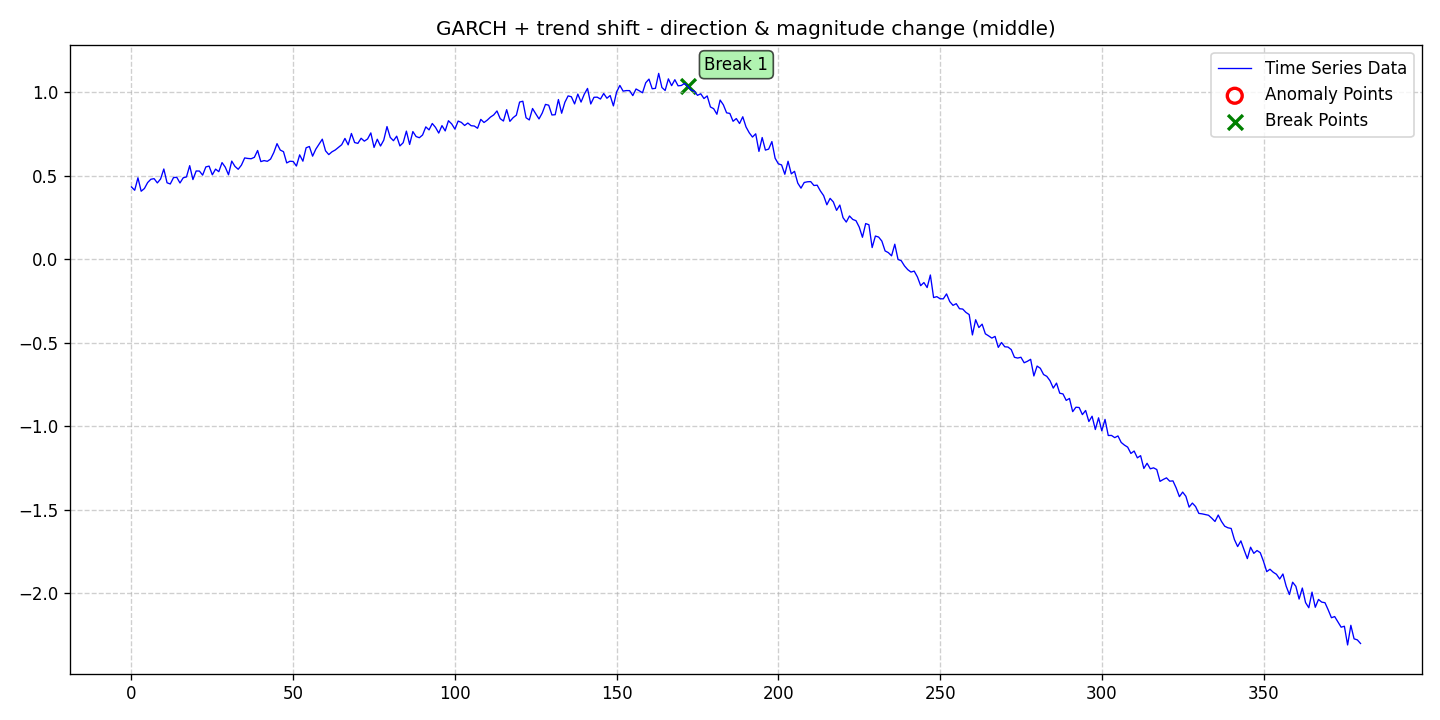

Data behind this chart, as committed beside it:
date, data, stationary, det_lin_up, det_lin_down, det_quad, det_cubic, det_exp, det_damped, stoc_trend, volatility, single_seas, multiple_seas, point_anom_single, point_anom_multi, collect_anom, context_anom, mean_shift, var_shift, trend_shift, point_anom_count, point_anom_location, point_anom_point, collect_anom_count
2020-01-01, 0.4332, 0, 0, 0, 0, 0, 0, 0, 0, 1, 0, 0, 0, 0, 0, 0, 0, 0, 1, 0, none, , 0
2020-01-02, 0.4134, 0, 0, 0, 0, 0, 0, 0, 0, 1, 0, 0, 0, 0, 0, 0, 0, 0, 1, 0, none, , 0
2020-01-03, 0.4879, 0, 0, 0, 0, 0, 0, 0, 0, 1, 0, 0, 0, 0, 0, 0, 0, 0, 1, 0, none, , 0
2020-01-04, 0.4076, 0, 0, 0, 0, 0, 0, 0, 0, 1, 0, 0, 0, 0, 0, 0, 0, 0, 1, 0, none, , 0
2020-01-05, 0.4238, 0, 0, 0, 0, 0, 0, 0, 0, 1, 0, 0, 0, 0, 0, 0, 0, 0, 1, 0, none, , 0
2020-01-06, 0.4595, 0, 0, 0, 0, 0, 0, 0, 0, 1, 0, 0, 0, 0, 0, 0, 0, 0, 1, 0, none, , 0
2020-01-07, 0.4793, 0, 0, 0, 0, 0, 0, 0, 0, 1, 0, 0, 0, 0, 0, 0, 0, 0, 1, 0, none, , 0
2020-01-08, 0.483, 0, 0, 0, 0, 0, 0, 0, 0, 1, 0, 0, 0, 0, 0, 0, 0, 0, 1, 0, none, , 0
2020-01-09, 0.4574, 0, 0, 0, 0, 0, 0, 0, 0, 1, 0, 0, 0, 0, 0, 0, 0, 0, 1, 0, none, , 0
2020-01-10, 0.481, 0, 0, 0, 0, 0, 0, 0, 0, 1, 0, 0, 0, 0, 0, 0, 0, 0, 1, 0, none, , 0
2020-01-11, 0.5408, 0, 0, 0, 0, 0, 0, 0, 0, 1, 0, 0, 0, 0, 0, 0, 0, 0, 1, 0, none, , 0
2020-01-12, 0.4582, 0, 0, 0, 0, 0, 0, 0, 0, 1, 0, 0, 0, 0, 0, 0, 0, 0, 1, 0, none, , 0
2020-01-13, 0.451, 0, 0, 0, 0, 0, 0, 0, 0, 1, 0, 0, 0, 0, 0, 0, 0, 0, 1, 0, none, , 0
2020-01-14, 0.4893, 0, 0, 0, 0, 0, 0, 0, 0, 1, 0, 0, 0, 0, 0, 0, 0, 0, 1, 0, none, , 0
2020-01-15, 0.491, 0, 0, 0, 0, 0, 0, 0, 0, 1, 0, 0, 0, 0, 0, 0, 0, 0, 1, 0, none, , 0
2020-01-16, 0.4571, 0, 0, 0, 0, 0, 0, 0, 0, 1, 0, 0, 0, 0, 0, 0, 0, 0, 1, 0, none, , 0
2020-01-17, 0.4881, 0, 0, 0, 0, 0, 0, 0, 0, 1, 0, 0, 0, 0, 0, 0, 0, 0, 1, 0, none, , 0
2020-01-18, 0.4932, 0, 0, 0, 0, 0, 0, 0, 0, 1, 0, 0, 0, 0, 0, 0, 0, 0, 1, 0, none, , 0
2020-01-19, 0.5608, 0, 0, 0, 0, 0, 0, 0, 0, 1, 0, 0, 0, 0, 0, 0, 0, 0, 1, 0, none, , 0
2020-01-20, 0.4774, 0, 0, 0, 0, 0, 0, 0, 0, 1, 0, 0, 0, 0, 0, 0, 0, 0, 1, 0, none, , 0
2020-01-21, 0.5289, 0, 0, 0, 0, 0, 0, 0, 0, 1, 0, 0, 0, 0, 0, 0, 0, 0, 1, 0, none, , 0
2020-01-22, 0.5285, 0, 0, 0, 0, 0, 0, 0, 0, 1, 0, 0, 0, 0, 0, 0, 0, 0, 1, 0, none, , 0
2020-01-23, 0.504, 0, 0, 0, 0, 0, 0, 0, 0, 1, 0, 0, 0, 0, 0, 0, 0, 0, 1, 0, none, , 0
2020-01-24, 0.5533, 0, 0, 0, 0, 0, 0, 0, 0, 1, 0, 0, 0, 0, 0, 0, 0, 0, 1, 0, none, , 0
2020-01-25, 0.5581, 0, 0, 0, 0, 0, 0, 0, 0, 1, 0, 0, 0, 0, 0, 0, 0, 0, 1, 0, none, , 0
2020-01-26, 0.5059, 0, 0, 0, 0, 0, 0, 0, 0, 1, 0, 0, 0, 0, 0, 0, 0, 0, 1, 0, none, , 0
2020-01-27, 0.54, 0, 0, 0, 0, 0, 0, 0, 0, 1, 0, 0, 0, 0, 0, 0, 0, 0, 1, 0, none, , 0
2020-01-28, 0.5248, 0, 0, 0, 0, 0, 0, 0, 0, 1, 0, 0, 0, 0, 0, 0, 0, 0, 1, 0, none, , 0
2020-01-29, 0.5792, 0, 0, 0, 0, 0, 0, 0, 0, 1, 0, 0, 0, 0, 0, 0, 0, 0, 1, 0, none, , 0
2020-01-30, 0.5517, 0, 0, 0, 0, 0, 0, 0, 0, 1, 0, 0, 0, 0, 0, 0, 0, 0, 1, 0, none, , 0
2020-01-31, 0.5062, 0, 0, 0, 0, 0, 0, 0, 0, 1, 0, 0, 0, 0, 0, 0, 0, 0, 1, 0, none, , 0
2020-02-01, 0.5881, 0, 0, 0, 0, 0, 0, 0, 0, 1, 0, 0, 0, 0, 0, 0, 0, 0, 1, 0, none, , 0
2020-02-02, 0.5563, 0, 0, 0, 0, 0, 0, 0, 0, 1, 0, 0, 0, 0, 0, 0, 0, 0, 1, 0, none, , 0
2020-02-03, 0.5391, 0, 0, 0, 0, 0, 0, 0, 0, 1, 0, 0, 0, 0, 0, 0, 0, 0, 1, 0, none, , 0
2020-02-04, 0.5642, 0, 0, 0, 0, 0, 0, 0, 0, 1, 0, 0, 0, 0, 0, 0, 0, 0, 1, 0, none, , 0
2020-02-05, 0.6071, 0, 0, 0, 0, 0, 0, 0, 0, 1, 0, 0, 0, 0, 0, 0, 0, 0, 1, 0, none, , 0
2020-02-06, 0.6039, 0, 0, 0, 0, 0, 0, 0, 0, 1, 0, 0, 0, 0, 0, 0, 0, 0, 1, 0, none, , 0
2020-02-07, 0.6023, 0, 0, 0, 0, 0, 0, 0, 0, 1, 0, 0, 0, 0, 0, 0, 0, 0, 1, 0, none, , 0
2020-02-08, 0.6108, 0, 0, 0, 0, 0, 0, 0, 0, 1, 0, 0, 0, 0, 0, 0, 0, 0, 1, 0, none, , 0
2020-02-09, 0.6517, 0, 0, 0, 0, 0, 0, 0, 0, 1, 0, 0, 0, 0, 0, 0, 0, 0, 1, 0, none, , 0
2020-02-10, 0.5851, 0, 0, 0, 0, 0, 0, 0, 0, 1, 0, 0, 0, 0, 0, 0, 0, 0, 1, 0, none, , 0
2020-02-11, 0.5912, 0, 0, 0, 0, 0, 0, 0, 0, 1, 0, 0, 0, 0, 0, 0, 0, 0, 1, 0, none, , 0
2020-02-12, 0.5869, 0, 0, 0, 0, 0, 0, 0, 0, 1, 0, 0, 0, 0, 0, 0, 0, 0, 1, 0, none, , 0
2020-02-13, 0.6001, 0, 0, 0, 0, 0, 0, 0, 0, 1, 0, 0, 0, 0, 0, 0, 0, 0, 1, 0, none, , 0
2020-02-14, 0.6393, 0, 0, 0, 0, 0, 0, 0, 0, 1, 0, 0, 0, 0, 0, 0, 0, 0, 1, 0, none, , 0
2020-02-15, 0.6926, 0, 0, 0, 0, 0, 0, 0, 0, 1, 0, 0, 0, 0, 0, 0, 0, 0, 1, 0, none, , 0
2020-02-16, 0.6543, 0, 0, 0, 0, 0, 0, 0, 0, 1, 0, 0, 0, 0, 0, 0, 0, 0, 1, 0, none, , 0
2020-02-17, 0.6446, 0, 0, 0, 0, 0, 0, 0, 0, 1, 0, 0, 0, 0, 0, 0, 0, 0, 1, 0, none, , 0
2020-02-18, 0.5772, 0, 0, 0, 0, 0, 0, 0, 0, 1, 0, 0, 0, 0, 0, 0, 0, 0, 1, 0, none, , 0
2020-02-19, 0.5874, 0, 0, 0, 0, 0, 0, 0, 0, 1, 0, 0, 0, 0, 0, 0, 0, 0, 1, 0, none, , 0
2020-02-20, 0.5857, 0, 0, 0, 0, 0, 0, 0, 0, 1, 0, 0, 0, 0, 0, 0, 0, 0, 1, 0, none, , 0
2020-02-21, 0.5585, 0, 0, 0, 0, 0, 0, 0, 0, 1, 0, 0, 0, 0, 0, 0, 0, 0, 1, 0, none, , 0
2020-02-22, 0.6256, 0, 0, 0, 0, 0, 0, 0, 0, 1, 0, 0, 0, 0, 0, 0, 0, 0, 1, 0, none, , 0
2020-02-23, 0.5876, 0, 0, 0, 0, 0, 0, 0, 0, 1, 0, 0, 0, 0, 0, 0, 0, 0, 1, 0, none, , 0
2020-02-24, 0.668, 0, 0, 0, 0, 0, 0, 0, 0, 1, 0, 0, 0, 0, 0, 0, 0, 0, 1, 0, none, , 0
2020-02-25, 0.6757, 0, 0, 0, 0, 0, 0, 0, 0, 1, 0, 0, 0, 0, 0, 0, 0, 0, 1, 0, none, , 0
2020-02-26, 0.6177, 0, 0, 0, 0, 0, 0, 0, 0, 1, 0, 0, 0, 0, 0, 0, 0, 0, 1, 0, none, , 0
2020-02-27, 0.6598, 0, 0, 0, 0, 0, 0, 0, 0, 1, 0, 0, 0, 0, 0, 0, 0, 0, 1, 0, none, , 0
2020-02-28, 0.6898, 0, 0, 0, 0, 0, 0, 0, 0, 1, 0, 0, 0, 0, 0, 0, 0, 0, 1, 0, none, , 0
2020-02-29, 0.7194, 0, 0, 0, 0, 0, 0, 0, 0, 1, 0, 0, 0, 0, 0, 0, 0, 0, 1, 0, none, , 0
... 321 more rows
